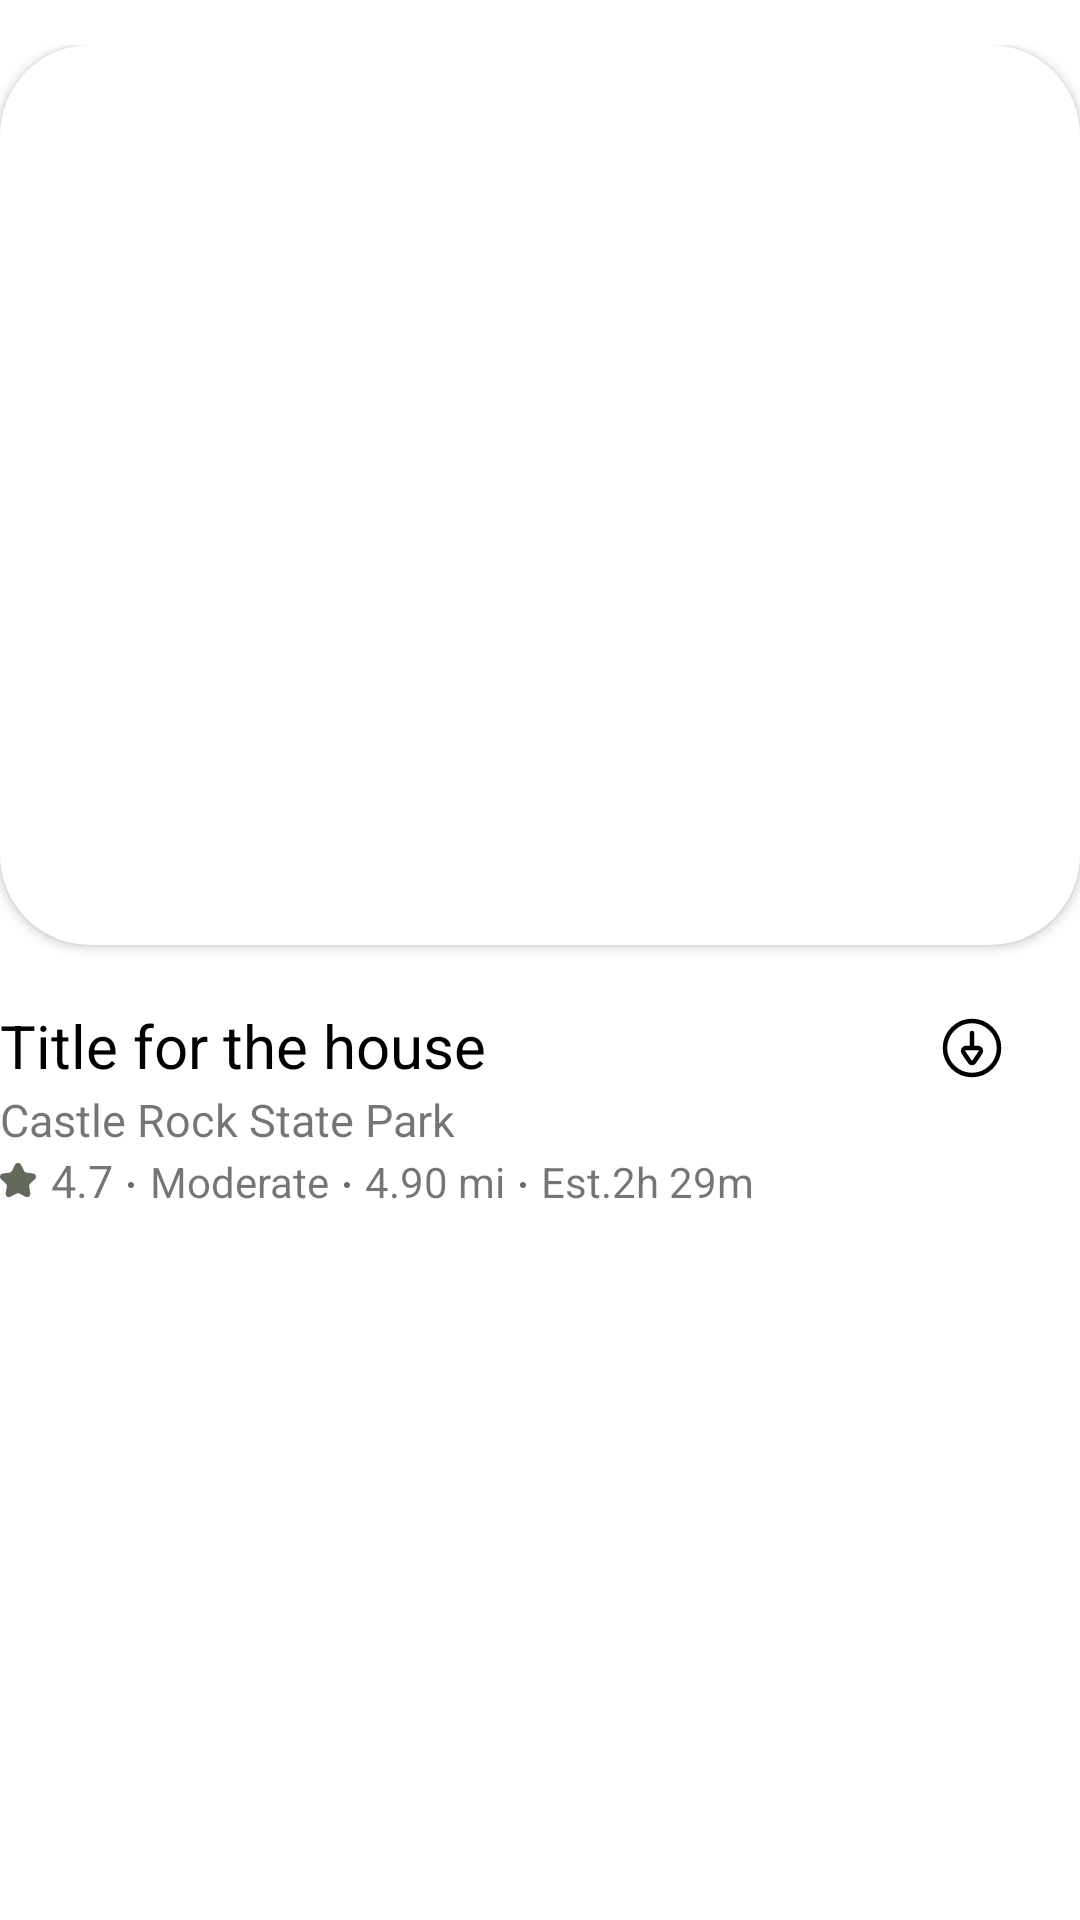

Layout XML and referenced resources for this Android screen:
<!-- AndroidManifest.xml: application theme Theme.Products -->
<!-- res/layout/houses_available.xml -->
<?xml version="1.0" encoding="utf-8"?>
<androidx.constraintlayout.widget.ConstraintLayout xmlns:android="http://schemas.android.com/apk/res/android"
  xmlns:app="http://schemas.android.com/apk/res-auto"
  xmlns:tools="http://schemas.android.com/tools"
  android:layout_width="match_parent"
  android:layout_height="wrap_content">

  <LinearLayout
    android:layout_width="match_parent"
    android:layout_height="wrap_content"
    android:layout_marginTop="15dp"
    android:layout_marginBottom="15dp"
    android:orientation="vertical"
    app:layout_constraintEnd_toEndOf="parent"
    app:layout_constraintStart_toStartOf="parent"
    app:layout_constraintTop_toTopOf="parent">

    <androidx.cardview.widget.CardView
      android:layout_width="match_parent"
      android:layout_height="300dp"
      app:cardCornerRadius="30dp">

      <ImageView
        android:id="@+id/imageViewHousesAvailable"
        android:layout_width="match_parent"
        android:layout_height="300dp"
        android:contentDescription="@string/imageHouseDescription"
        android:scaleType="centerCrop"
        tools:srcCompat="@drawable/house_1" />
    </androidx.cardview.widget.CardView>

    <LinearLayout
      android:layout_width="match_parent"
      android:layout_height="wrap_content"
      android:orientation="horizontal"
      tools:ignore="UseCompoundDrawables">

      <TextView
        android:id="@+id/titleTextView"
        android:layout_width="0dp"

        android:layout_height="wrap_content"
        android:layout_marginTop="20dp"
        android:layout_weight="1"
        android:text="@string/titleTextView"
        android:textColor="@color/black"
        android:textSize="20sp" />

      <ImageView
        android:layout_width="wrap_content"
        android:layout_height="wrap_content"
        android:layout_gravity="center"
        android:layout_marginTop="11dp"
        android:layout_marginEnd="24dp"
        android:contentDescription="@string/downArrowIcon"
        android:src="@drawable/down_arrow_circle_svgrepo_com" />
    </LinearLayout>

    <TextView
      android:id="@+id/descriptionHousesTextView"
      android:layout_width="wrap_content"
      android:layout_height="wrap_content"
      android:layout_marginTop="1dp"
      android:text="@string/descriptionHousesTextView"
      android:textSize="15sp" />

    <LinearLayout
      android:layout_width="wrap_content"
      android:layout_height="wrap_content">

      <ImageView
        android:layout_width="wrap_content"
        android:layout_height="wrap_content"
        android:layout_marginTop="4dp"
        android:contentDescription="@string/starDescription"
        android:paddingEnd="5dp"
        android:src="@drawable/star_favorite_1499_svgrepo_com"
        tools:ignore="RtlSymmetry" />

      <TextView
        android:id="@+id/reviewHousesTextView"
        android:layout_width="wrap_content"
        android:layout_height="wrap_content"
        android:text="@string/reviewNumberTextView"
        android:textAlignment="center"
        android:textSize="15sp" />

      <ImageView
        android:layout_width="wrap_content"
        android:layout_height="wrap_content"
        android:layout_marginTop="10.5dp"
        android:contentDescription="@string/dotDescription"
        android:paddingStart="5dp"
        android:paddingEnd="5dp"
        android:src="@drawable/gray_circle" />

      <TextView
        android:id="@+id/temperatureHousesTextView"
        android:layout_width="wrap_content"
        android:layout_height="wrap_content"
        android:drawablePadding="5dp"
        android:text="@string/temperatureHousesTextView"
        android:textAlignment="center" />

      <ImageView
        android:layout_width="wrap_content"
        android:layout_height="wrap_content"
        android:layout_marginTop="10.5dp"
        android:contentDescription="@string/dotDescription"
        android:paddingStart="5dp"
        android:paddingEnd="5dp"
        android:src="@drawable/gray_circle" />

      <TextView
        android:id="@+id/milesHousesTextView"
        android:layout_width="wrap_content"
        android:layout_height="wrap_content"
        android:drawablePadding="5dp"
        android:text="@string/milesHousesTextView"
        android:textAlignment="center" />

      <ImageView
        android:layout_width="wrap_content"
        android:layout_height="wrap_content"
        android:layout_marginTop="10.5dp"
        android:contentDescription="@string/dotDescription"
        android:paddingStart="5dp"
        android:paddingEnd="5dp"
        android:src="@drawable/gray_circle" />

      <TextView
        android:id="@+id/estimateArrivalHousesTextView"
        android:layout_width="wrap_content"
        android:layout_height="wrap_content"
        android:drawablePadding="5dp"
        android:text="@string/estimateArrivalHousesTextView"
        android:textAlignment="center" />
    </LinearLayout>
  </LinearLayout>
</androidx.constraintlayout.widget.ConstraintLayout>
<!-- resources referenced by this layout -->
<resources>
  <color name="black">#FF000000</color>
  <!-- drawable down_arrow_circle_svgrepo_com (drawable) -->
  <vector xmlns:android="http://schemas.android.com/apk/res/android"
      android:width="24dp"
      android:height="24dp"
      android:viewportWidth="24"
      android:viewportHeight="24">
    <path
        android:pathData="M12,3a9,9 0,1 0,9 9A9,9 0,0 0,12 3ZM12,7v5m0.69,4.63 l2.14,-3.13a1,1 0,0 0,-0.69 -1.5L9.86,12a1,1 0,0 0,-0.69 1.5l2.14,3.12A0.82,0.82 0,0 0,12.69 16.63Z"
        android:strokeLineJoin="round"
        android:strokeWidth="1.5"
        android:fillColor="#00000000"
        android:strokeColor="#000000"
        android:strokeLineCap="round"/>
  </vector>
  <!-- drawable gray_circle (drawable) -->
  <?xml version="1.0" encoding="utf-8"?>
  <shape android:shape="oval" xmlns:android="http://schemas.android.com/apk/res/android">
    <solid android:color="#6d6d6d"/>
    <size android:width="2dp" android:height="2dp"/>
  </shape>
  <!-- drawable star_favorite_1499_svgrepo_com (drawable) -->
  <vector xmlns:android="http://schemas.android.com/apk/res/android"
      android:width="12dp"
      android:height="12dp"
      android:viewportWidth="21"
      android:viewportHeight="21">
    <path
        android:pathData="M17.556,12.706C17.108,13.139 16.904,13.763 17.009,14.375L17.687,18.291C17.898,19.51 16.921,20.5 15.813,20.5C15.521,20.5 15.22,20.431 14.928,20.279L11.384,18.43C11.107,18.286 10.804,18.214 10.499,18.214C10.196,18.214 9.892,18.286 9.615,18.43L6.071,20.279C5.78,20.431 5.478,20.5 5.186,20.5C4.079,20.5 3.102,19.51 3.313,18.291L3.99,14.375C4.095,13.763 3.892,13.139 3.443,12.706L0.576,9.933C-0.552,8.842 0.071,6.941 1.629,6.716L5.592,6.145C6.211,6.056 6.747,5.67 7.023,5.113L8.795,1.551C9.144,0.85 9.822,0.5 10.499,0.5C11.178,0.5 11.856,0.85 12.205,1.551L13.977,5.113C14.253,5.67 14.789,6.056 15.408,6.145L19.371,6.716C20.929,6.941 21.552,8.842 20.424,9.933L17.556,12.706Z"
        android:strokeWidth="1"
        android:fillColor="#636a5c"
        android:fillType="evenOdd"
        android:strokeColor="#00000000"/>
  </vector>
  <string name="descriptionHousesTextView">Castle Rock State Park</string>
  <string name="dotDescription">Dot gray</string>
  <string name="downArrowIcon">Down Arrow Icon</string>
  <string name="estimateArrivalHousesTextView">Est.2h 29m</string>
  <string name="imageHouseDescription">AirBnB House</string>
  <string name="milesHousesTextView">4.90 mi</string>
  <string name="reviewNumberTextView">4.7</string>
  <string name="starDescription">Star Icon</string>
  <string name="temperatureHousesTextView">Moderate</string>
  <string name="titleTextView">Title for the house</string>
  <style name="Theme.Products" parent="Theme.MaterialComponents.DayNight.NoActionBar">
          
          <item name="colorPrimary">@color/purple_500</item>
          <item name="colorPrimaryVariant">@color/purple_700</item>
          <item name="colorOnPrimary">@color/white</item>
          
          <item name="colorSecondary">@color/teal_200</item>
          <item name="colorSecondaryVariant">@color/teal_700</item>
          <item name="colorOnSecondary">@color/black</item>
          
          <item name="android:statusBarColor">?attr/colorPrimaryVariant</item>
          
      </style>
  <color name="purple_500">#FF6200EE</color>
  <color name="purple_700">#FF3700B3</color>
  <color name="white">#FFFFFFFF</color>
  <color name="teal_200">#FF03DAC5</color>
  <color name="teal_700">#FF018786</color>
</resources>
